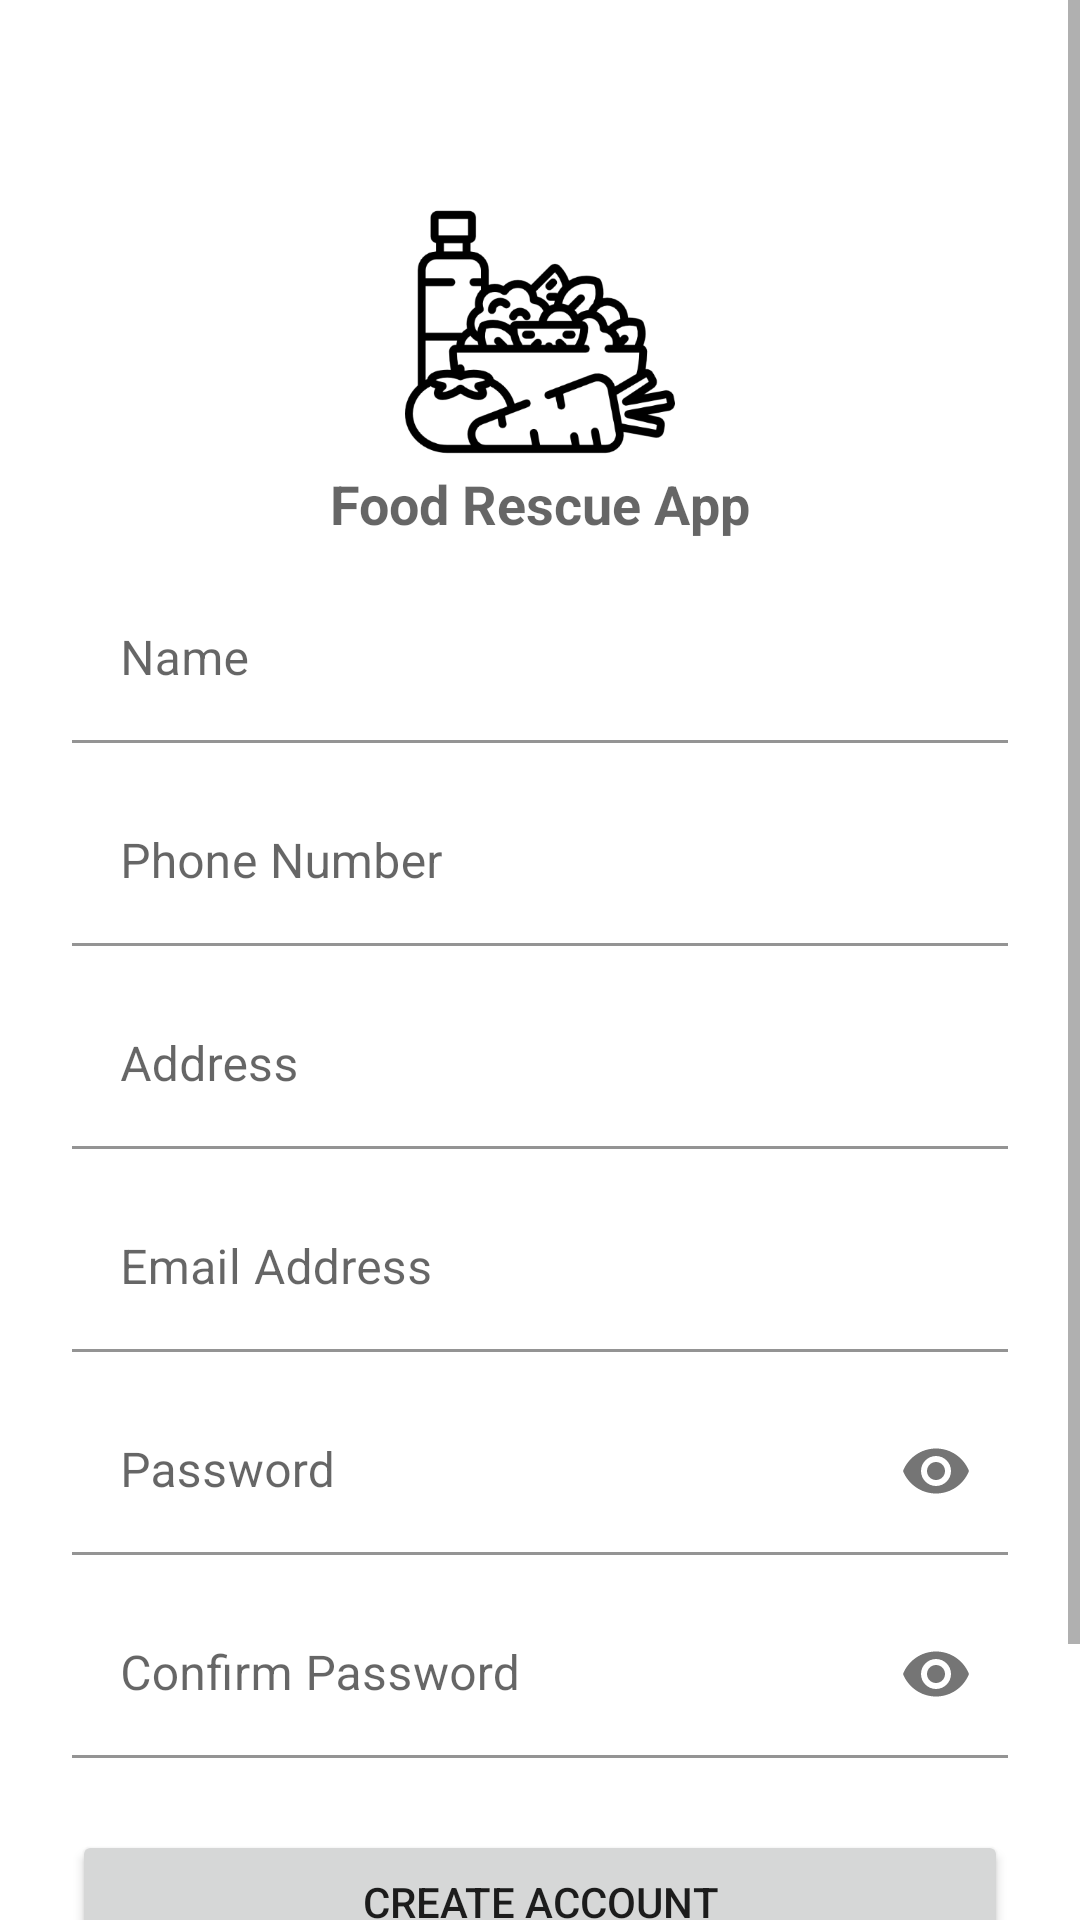

Android layout source for this screen:
<!-- AndroidManifest.xml: application theme Theme.FoodRescueApp -->
<!-- res/layout/fragment_sign_up.xml -->
<?xml version="1.0" encoding="utf-8"?>
<ScrollView xmlns:android="http://schemas.android.com/apk/res/android"
    xmlns:app="http://schemas.android.com/apk/res-auto"
    xmlns:tools="http://schemas.android.com/tools"
    android:layout_width="match_parent"
    android:layout_height="match_parent"
    android:fillViewport="true"
    tools:context=".ui.login.LoginFragment">

    <androidx.constraintlayout.widget.ConstraintLayout
        android:layout_width="match_parent"
        android:layout_height="wrap_content"
        android:paddingHorizontal="24dp"
        tools:context=".ui.login.LoginFragment">

        <ImageView
            android:id="@+id/logo_image_view"
            android:layout_width="90dp"
            android:layout_height="90dp"
            android:src="@drawable/ic_launcher"
            app:layout_constraintBottom_toBottomOf="parent"
            app:layout_constraintEnd_toEndOf="parent"
            app:layout_constraintStart_toStartOf="parent"
            app:layout_constraintTop_toTopOf="parent"
            app:layout_constraintVertical_bias="0.1" />

        <TextView
            android:id="@+id/name_label"
            android:layout_width="wrap_content"
            android:layout_height="wrap_content"
            android:text="@string/app_name"
            android:textAppearance="@style/TextAppearance.AppCompat.Medium"
            android:textStyle="bold"
            app:layout_constraintEnd_toEndOf="parent"
            app:layout_constraintStart_toStartOf="parent"
            app:layout_constraintTop_toBottomOf="@id/logo_image_view" />

        <com.google.android.material.textfield.TextInputLayout
            android:id="@+id/name_text_input_layout"
            style="@style/Theme.FoodRescueApp.TextInputLayout"
            app:layout_constraintEnd_toEndOf="parent"
            app:layout_constraintStart_toStartOf="parent"
            app:layout_constraintTop_toBottomOf="@id/name_label">

            <com.google.android.material.textfield.TextInputEditText
                android:id="@+id/name_text_input_edittext"
                android:layout_width="match_parent"
                android:layout_height="wrap_content"
                android:hint="@string/name"
                android:inputType="textPersonName" />
        </com.google.android.material.textfield.TextInputLayout>

        <com.google.android.material.textfield.TextInputLayout
            android:id="@+id/phone_text_input_layout"
            style="@style/Theme.FoodRescueApp.TextInputLayout"
            app:layout_constraintEnd_toEndOf="parent"
            app:layout_constraintStart_toStartOf="parent"
            app:layout_constraintTop_toBottomOf="@id/name_text_input_layout">

            <com.google.android.material.textfield.TextInputEditText
                android:id="@+id/phone_text_input_edittext"
                android:layout_width="match_parent"
                android:layout_height="wrap_content"
                android:hint="@string/phone_number"
                android:inputType="number" />
        </com.google.android.material.textfield.TextInputLayout>

        <com.google.android.material.textfield.TextInputLayout
            android:id="@+id/address_text_input_layout"
            style="@style/Theme.FoodRescueApp.TextInputLayout"
            app:layout_constraintEnd_toEndOf="parent"
            app:layout_constraintStart_toStartOf="parent"
            app:layout_constraintTop_toBottomOf="@id/phone_text_input_layout">

            <com.google.android.material.textfield.TextInputEditText
                android:id="@+id/address_text_input_edittext"
                android:layout_width="match_parent"
                android:layout_height="wrap_content"
                android:hint="@string/address"
                android:inputType="text" />
        </com.google.android.material.textfield.TextInputLayout>

        <com.google.android.material.textfield.TextInputLayout
            android:id="@+id/email_address_text_input_layout"
            style="@style/Theme.FoodRescueApp.TextInputLayout"
            app:layout_constraintEnd_toEndOf="parent"
            app:layout_constraintStart_toStartOf="parent"
            app:layout_constraintTop_toBottomOf="@id/address_text_input_layout">

            <com.google.android.material.textfield.TextInputEditText
                android:id="@+id/email_address_text_input_edittext"
                android:layout_width="match_parent"
                android:layout_height="wrap_content"
                android:hint="@string/email_address"
                android:inputType="textEmailAddress" />
        </com.google.android.material.textfield.TextInputLayout>

        <com.google.android.material.textfield.TextInputLayout
            android:id="@+id/password_text_input_layout"
            style="@style/Theme.FoodRescueApp.TextInputLayout"
            app:layout_constraintEnd_toEndOf="parent"
            app:layout_constraintStart_toStartOf="parent"
            app:layout_constraintTop_toBottomOf="@id/email_address_text_input_layout"
            app:passwordToggleEnabled="true">

            <com.google.android.material.textfield.TextInputEditText
                android:id="@+id/password_text_input_edittext"
                android:layout_width="match_parent"
                android:layout_height="wrap_content"
                android:hint="@string/password"
                android:inputType="textPassword" />
        </com.google.android.material.textfield.TextInputLayout>

        <com.google.android.material.textfield.TextInputLayout
            android:id="@+id/confirm_password_text_input_layout"
            style="@style/Theme.FoodRescueApp.TextInputLayout"
            app:layout_constraintEnd_toEndOf="parent"
            app:layout_constraintStart_toStartOf="parent"
            app:layout_constraintTop_toBottomOf="@id/password_text_input_layout"
            app:passwordToggleEnabled="true">

            <com.google.android.material.textfield.TextInputEditText
                android:id="@+id/confirm_password_text_input_edittext"
                android:layout_width="match_parent"
                android:layout_height="wrap_content"
                android:hint="@string/confirm_password"
                android:inputType="textPassword" />
        </com.google.android.material.textfield.TextInputLayout>

        <Button
            android:id="@+id/sign_up_button"
            android:layout_width="match_parent"
            android:layout_height="wrap_content"
            android:layout_marginTop="24dp"
            android:text="@string/create_account"
            app:layout_constraintTop_toBottomOf="@id/confirm_password_text_input_layout" />

        <TextView
            android:id="@+id/login_label"
            android:layout_width="wrap_content"
            android:layout_height="wrap_content"
            android:layout_marginTop="24dp"
            android:text="@string/already_have_an_account_login"
            android:textAppearance="@style/TextAppearance.AppCompat.Body1"
            app:layout_constraintEnd_toEndOf="parent"
            app:layout_constraintStart_toStartOf="parent"
            app:layout_constraintTop_toBottomOf="@id/sign_up_button" />

        <View
            android:layout_width="match_parent"
            android:layout_height="0dp"
            app:layout_constraintDimensionRatio="1:0.15"
            app:layout_constraintTop_toBottomOf="@id/login_label" />
    </androidx.constraintlayout.widget.ConstraintLayout>

</ScrollView>
<!-- resources referenced by this layout -->
<resources>
  <!-- drawable ic_launcher: png bitmap (drawable-hdpi, 9765 bytes) -->
  <string name="address">Address</string>
  <string name="already_have_an_account_login">Already have an account? <u>Login</u></string>
  <string name="app_name">Food Rescue App</string>
  <string name="confirm_password">Confirm Password</string>
  <string name="create_account">Create Account</string>
  <string name="email_address">Email Address</string>
  <string name="name">Name</string>
  <string name="password">Password</string>
  <string name="phone_number">Phone Number</string>
  <style name="Theme.FoodRescueApp.TextInputLayout">
          <item name="android:layout_width">match_parent</item>
          <item name="android:layout_height">wrap_content</item>
          <item name="android:layout_marginTop">12dp</item>
          <item name="android:background">@android:color/transparent</item>
          <item name="boxBackgroundColor">@android:color/transparent</item>
      </style>
  <style name="Theme.FoodRescueApp" parent="Theme.MaterialComponents.DayNight.NoActionBar">
          
          <item name="colorPrimary">@color/purple_500</item>
          <item name="colorPrimaryVariant">@color/purple_700</item>
          <item name="colorOnPrimary">@color/white</item>
          
          <item name="colorSecondary">@color/teal_200</item>
          <item name="colorSecondaryVariant">@color/teal_700</item>
          <item name="colorOnSecondary">@color/black</item>
          
          <item name="android:statusBarColor" tools:targetApi="l">?attr/colorPrimaryVariant</item>
          
      </style>
  <!-- not gathered from this repository: default colours our renderer supplied (Android Studio template values) -->
  <color name="purple_500">#FF6200EE</color>
  <color name="purple_700">#FF3700B3</color>
  <color name="teal_200">#FF03DAC5</color>
  <color name="teal_700">#FF018786</color>
  <color name="black">#FF000000</color>
  <color name="white">#FFFFFFFF</color>
</resources>
